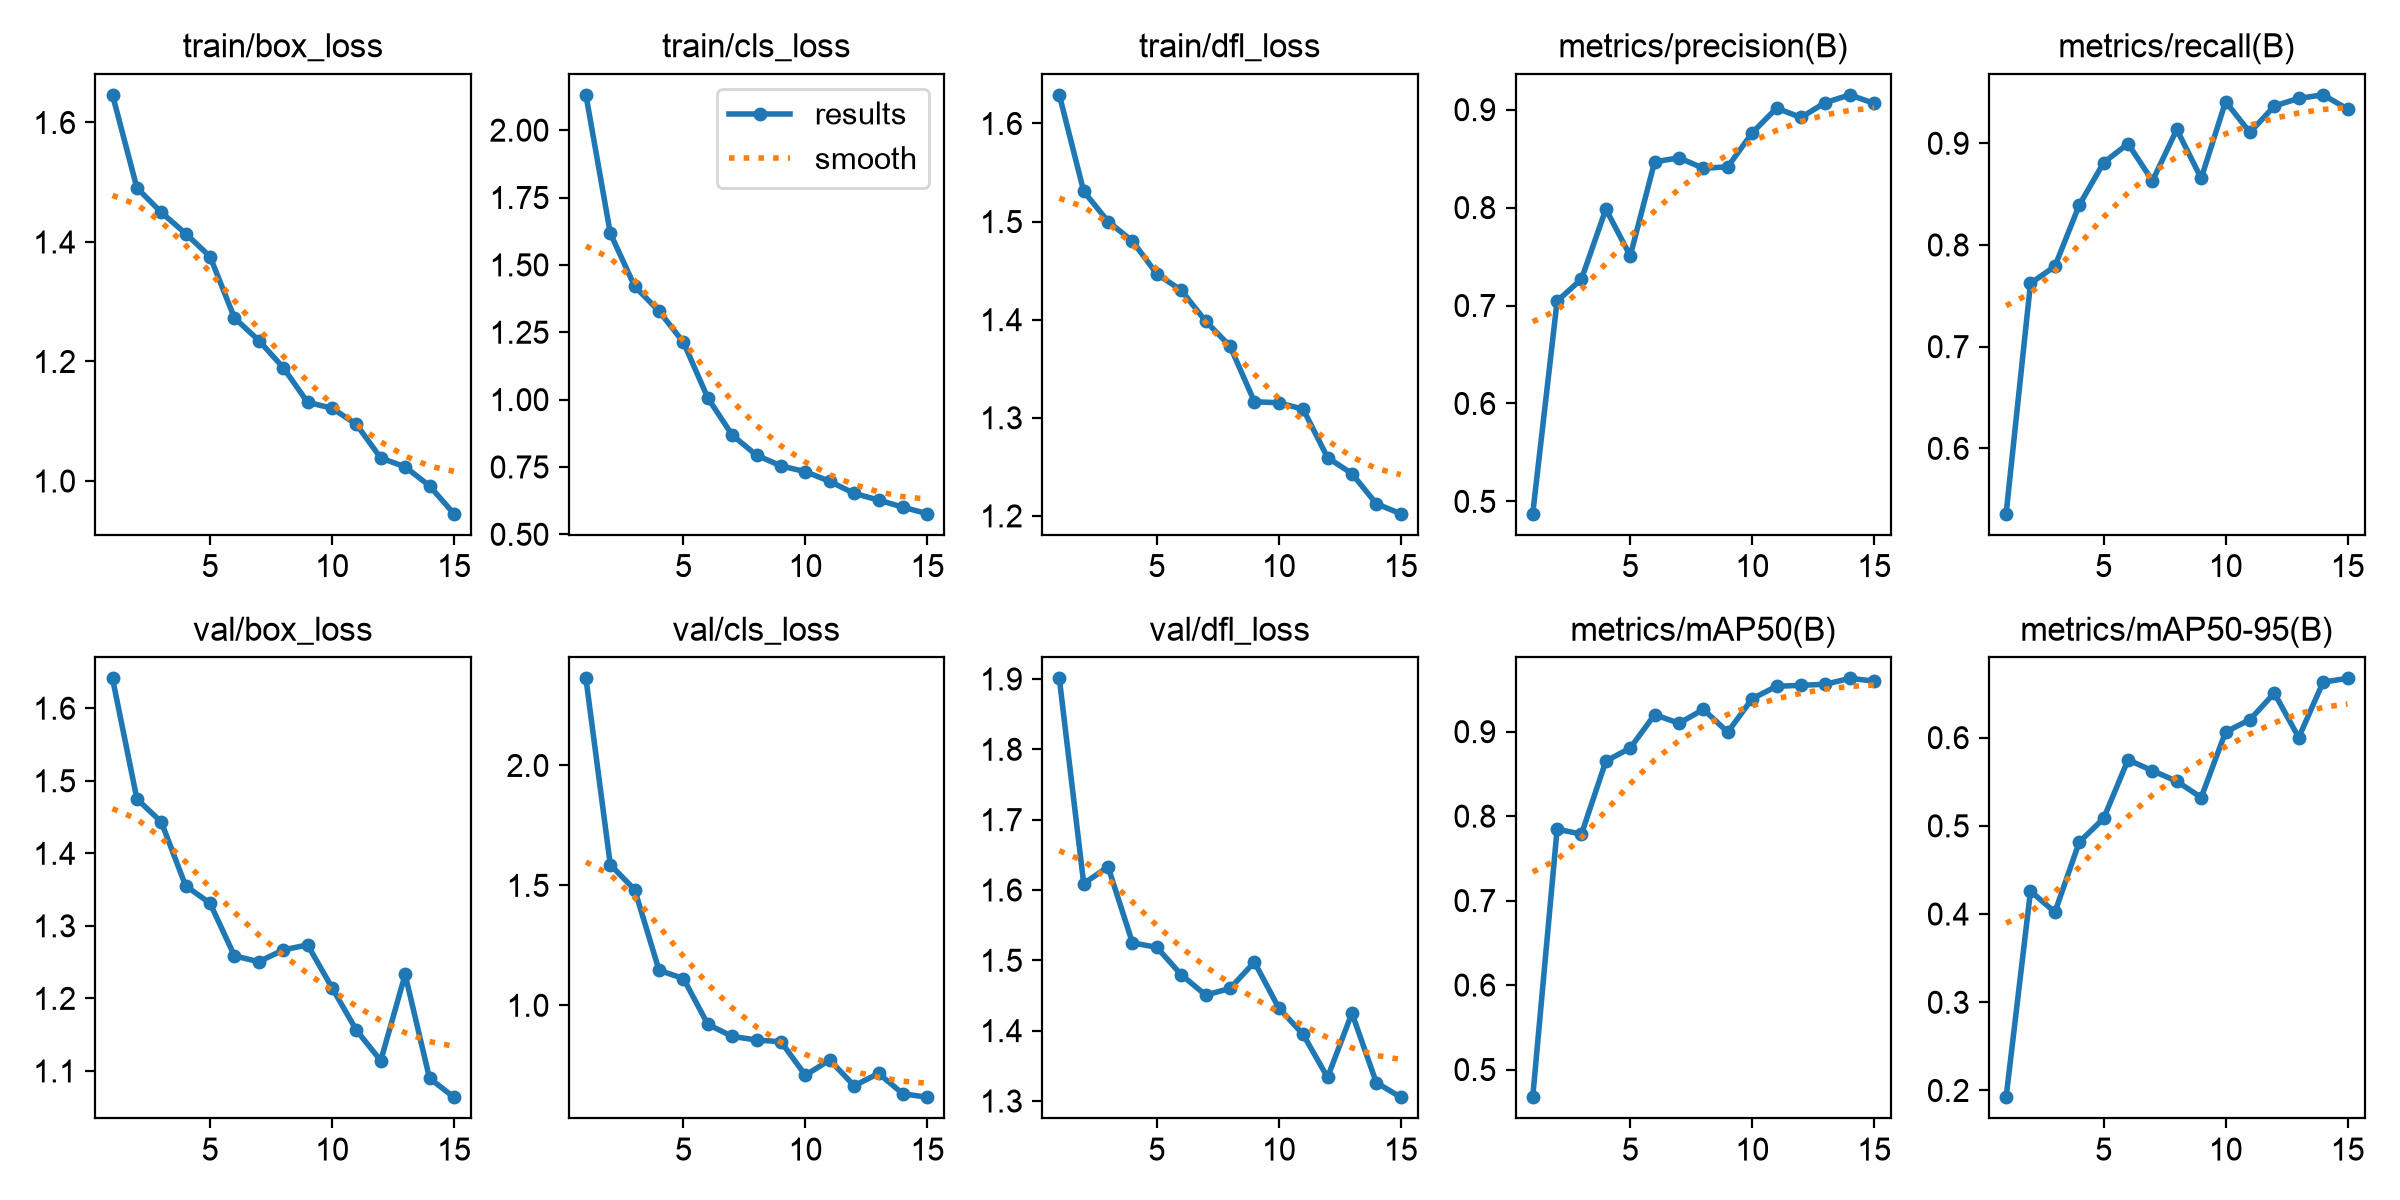

Source data for this figure (header and first rows):
epoch, time, train/box_loss, train/cls_loss, train/dfl_loss, metrics/precision(B), metrics/recall(B), metrics/mAP50(B), metrics/mAP50-95(B), val/box_loss, val/cls_loss, val/dfl_loss, lr/pg0, lr/pg1, lr/pg2
1, 91.16, 1.646, 2.131, 1.629, 0.4874, 0.5357, 0.4673, 0.1924, 1.641, 2.363, 1.901, 0.0006607, 0.0006607, 0.0006607
2, 181, 1.491, 1.617, 1.531, 0.7045, 0.7622, 0.7845, 0.426, 1.475, 1.586, 1.609, 0.00124, 0.00124, 0.00124
3, 272.2, 1.449, 1.42, 1.5, 0.727, 0.779, 0.7787, 0.4021, 1.443, 1.482, 1.633, 0.001731, 0.001731, 0.001731
4, 361.7, 1.414, 1.328, 1.48, 0.7985, 0.8393, 0.8651, 0.4815, 1.355, 1.146, 1.525, 0.001604, 0.001604, 0.001604
5, 450.6, 1.375, 1.213, 1.447, 0.7507, 0.8809, 0.8806, 0.5084, 1.331, 1.112, 1.518, 0.001472, 0.001472, 0.001472
6, 534.8, 1.273, 1.006, 1.43, 0.8467, 0.8996, 0.9201, 0.5749, 1.259, 0.9206, 1.48, 0.00134, 0.00134, 0.00134
7, 618.4, 1.235, 0.8681, 1.399, 0.8508, 0.863, 0.91, 0.5625, 1.25, 0.8703, 1.451, 0.001208, 0.001208, 0.001208
8, 702.3, 1.19, 0.7935, 1.373, 0.8401, 0.9135, 0.9263, 0.5505, 1.267, 0.8554, 1.46, 0.001076, 0.001076, 0.001076
9, 786.1, 1.132, 0.7538, 1.316, 0.8417, 0.8656, 0.8995, 0.5321, 1.274, 0.8482, 1.497, 0.000944, 0.000944, 0.000944
10, 870.1, 1.122, 0.7326, 1.315, 0.8763, 0.9409, 0.939, 0.6064, 1.215, 0.7085, 1.432, 0.000812, 0.000812, 0.000812
11, 953.7, 1.095, 0.6965, 1.309, 0.9016, 0.9107, 0.9537, 0.6204, 1.156, 0.7722, 1.395, 0.00068, 0.00068, 0.00068
12, 1036, 1.038, 0.652, 1.259, 0.8921, 0.9366, 0.9548, 0.6504, 1.114, 0.6644, 1.334, 0.000548, 0.000548, 0.000548
13, 1118, 1.024, 0.6271, 1.243, 0.9072, 0.9442, 0.9561, 0.6001, 1.233, 0.716, 1.425, 0.000416, 0.000416, 0.000416
14, 1202, 0.9918, 0.6008, 1.212, 0.9151, 0.9476, 0.9631, 0.663, 1.09, 0.631, 1.326, 0.000284, 0.000284, 0.000284
15, 1284, 0.9453, 0.5765, 1.202, 0.9064, 0.9337, 0.9599, 0.6672, 1.064, 0.6169, 1.305, 0.000152, 0.000152, 0.000152
